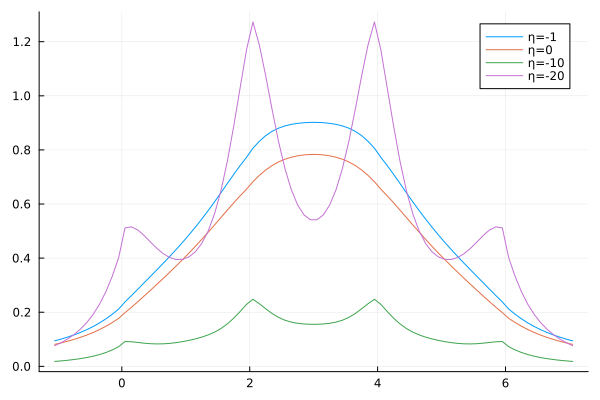

Values plotted in this chart, from the file beside it:
m, seta1, seta2, seta3, seta4
-1.05, 0.0942, 0.08123, 0.01816, 0.07623
-0.95, 0.1007, 0.08666, 0.02011, 0.08738
-0.85, 0.1079, 0.09269, 0.02241, 0.1008
-0.75, 0.116, 0.09943, 0.02515, 0.1171
-0.65, 0.1251, 0.107, 0.02845, 0.1369
-0.55, 0.1354, 0.1155, 0.03246, 0.1614
-0.45, 0.1471, 0.125, 0.03738, 0.1916
-0.35, 0.1604, 0.1359, 0.04349, 0.229
-0.25, 0.1755, 0.1481, 0.05112, 0.2755
-0.15, 0.1926, 0.1619, 0.06071, 0.3327
-0.05, 0.2117, 0.1774, 0.07266, 0.4014
0.05, 0.2382, 0.1986, 0.09177, 0.5117
0.15, 0.2614, 0.2183, 0.09081, 0.5155
0.25, 0.2852, 0.2389, 0.08828, 0.5041
0.35, 0.3092, 0.2602, 0.08559, 0.4832
0.45, 0.3332, 0.2818, 0.08365, 0.459
0.55, 0.3573, 0.3036, 0.08285, 0.4356
0.65, 0.3816, 0.3257, 0.08328, 0.416
0.75, 0.4065, 0.3482, 0.0849, 0.402
0.85, 0.432, 0.3712, 0.08762, 0.3949
0.95, 0.4585, 0.3947, 0.09131, 0.3955
1.05, 0.4859, 0.4189, 0.0959, 0.4046
1.15, 0.5146, 0.4438, 0.1014, 0.4236
1.25, 0.5445, 0.4694, 0.108, 0.4544
1.35, 0.5757, 0.4958, 0.1162, 0.4999
1.45, 0.6082, 0.5227, 0.1265, 0.5637
1.55, 0.6417, 0.5501, 0.1398, 0.6493
1.65, 0.6758, 0.5775, 0.1569, 0.7582
1.75, 0.7096, 0.6045, 0.1781, 0.8879
1.85, 0.7422, 0.6304, 0.2027, 1.03
1.95, 0.7726, 0.6548, 0.2292, 1.17
2.05, 0.8062, 0.6825, 0.2479, 1.273
2.15, 0.8319, 0.7058, 0.2315, 1.188
2.25, 0.8528, 0.7259, 0.2128, 1.074
2.35, 0.8687, 0.7425, 0.1953, 0.949
2.45, 0.8804, 0.7556, 0.181, 0.8316
2.55, 0.8887, 0.7656, 0.1706, 0.7316
2.65, 0.8944, 0.773, 0.1635, 0.653
2.75, 0.8983, 0.7782, 0.1591, 0.5961
2.85, 0.9006, 0.7816, 0.1566, 0.5596
2.95, 0.9017, 0.7832, 0.1555, 0.5418
3.05, 0.9017, 0.7832, 0.1555, 0.5418
3.15, 0.9006, 0.7816, 0.1566, 0.5596
3.25, 0.8983, 0.7782, 0.1591, 0.5961
3.35, 0.8944, 0.773, 0.1635, 0.653
3.45, 0.8887, 0.7656, 0.1706, 0.7316
3.55, 0.8804, 0.7556, 0.181, 0.8316
3.65, 0.8687, 0.7425, 0.1953, 0.949
3.75, 0.8528, 0.7259, 0.2128, 1.074
3.85, 0.8319, 0.7058, 0.2315, 1.188
3.95, 0.8062, 0.6825, 0.2479, 1.273
4.05, 0.7726, 0.6548, 0.2292, 1.17
4.15, 0.7422, 0.6304, 0.2027, 1.03
4.25, 0.7096, 0.6045, 0.1781, 0.8879
4.35, 0.6758, 0.5775, 0.1569, 0.7582
4.45, 0.6417, 0.5501, 0.1398, 0.6493
4.55, 0.6082, 0.5227, 0.1265, 0.5637
4.65, 0.5757, 0.4958, 0.1162, 0.4999
4.75, 0.5445, 0.4694, 0.108, 0.4544
4.85, 0.5146, 0.4438, 0.1014, 0.4236
... 22 more rows
